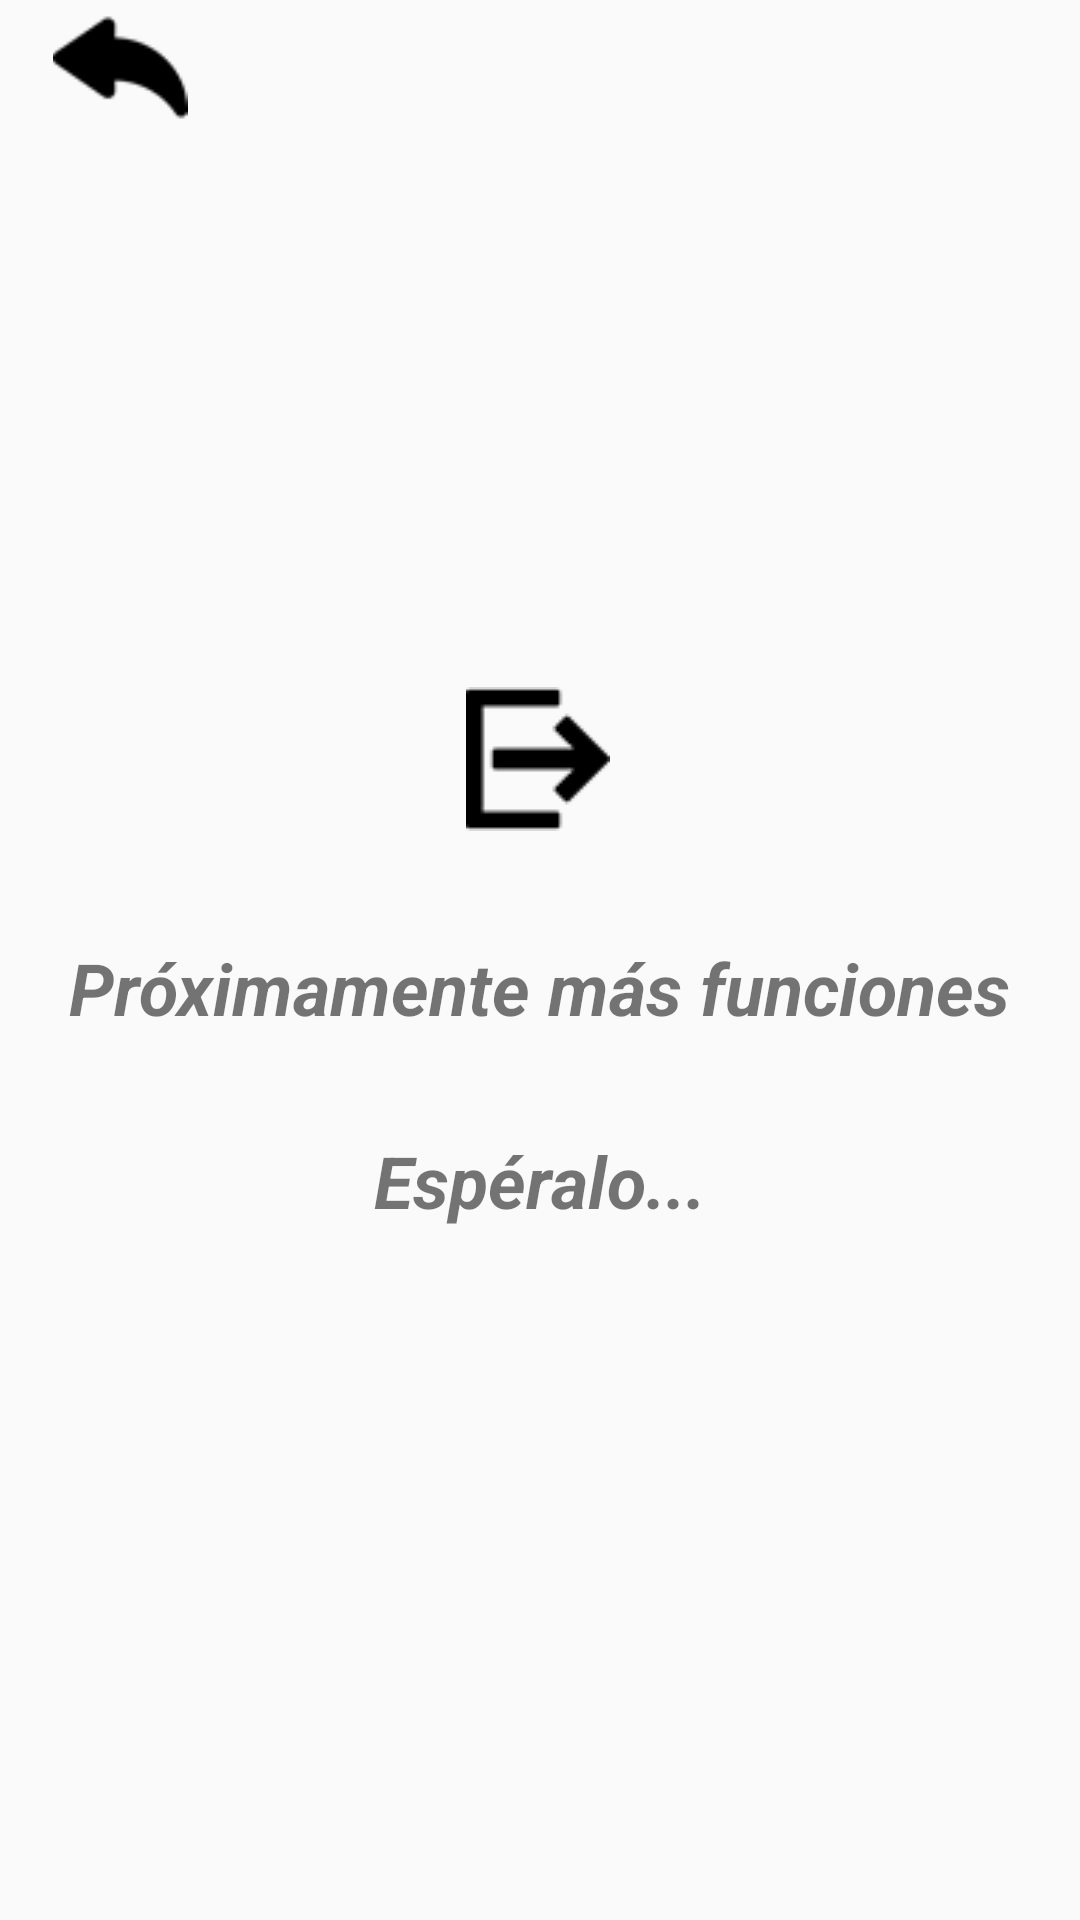

This screen was rendered from an Android layout file. Write that file and the resources it references.
<!-- AndroidManifest.xml: application theme AppTheme -->
<!-- res/layout/activity_profile_config.xml -->
<?xml version="1.0" encoding="utf-8"?>
<androidx.constraintlayout.widget.ConstraintLayout xmlns:android="http://schemas.android.com/apk/res/android"
    xmlns:app="http://schemas.android.com/apk/res-auto"
    xmlns:tools="http://schemas.android.com/tools"
    android:layout_width="match_parent"
    android:layout_height="match_parent"
    tools:context=".ProfileConfig">

    <androidx.appcompat.widget.Toolbar
        android:id="@+id/my_toolbar"
        android:layout_width="match_parent"
        android:layout_height="45dp"
        app:layout_constraintStart_toStartOf="parent"
        app:layout_constraintTop_toTopOf="parent"
        tools:ignore="MissingConstraints">

        <ImageView
            android:layout_width="wrap_content"
            android:layout_height="wrap_content"
            android:clickable="true"
            android:src="@drawable/ic_back"
            app:layout_constraintBottom_toBottomOf="parent"
            app:layout_constraintEnd_toEndOf="parent"
            app:layout_constraintStart_toStartOf="parent"
            app:layout_constraintTop_toTopOf="parent" />




    </androidx.appcompat.widget.Toolbar>

    <ImageView
        android:id="@+id/imageView"
        android:layout_width="wrap_content"
        android:layout_height="wrap_content"
        android:src="@drawable/ic_logout"
        app:layout_constraintBottom_toBottomOf="parent"
        app:layout_constraintEnd_toEndOf="parent"
        app:layout_constraintHorizontal_bias="0.498"
        app:layout_constraintStart_toStartOf="parent"
        app:layout_constraintTop_toTopOf="parent"
        app:layout_constraintVertical_bias="0.387" />

    <TextView
        android:layout_width="wrap_content"
        android:layout_height="wrap_content"
        android:layout_marginTop="32dp"
        android:text="@string/ph_uc_esperalo"
        android:textSize="24sp"
        android:textStyle="bold|italic"
        app:layout_constraintEnd_toEndOf="parent"
        app:layout_constraintStart_toStartOf="parent"
        app:layout_constraintTop_toBottomOf="@+id/textView3"
        tools:ignore="MissingConstraints" />

    <TextView
        android:id="@+id/textView3"
        android:layout_width="wrap_content"
        android:layout_height="wrap_content"
        android:layout_marginTop="36dp"
        android:text="@string/ph_uc_px"
        android:textSize="24sp"
        android:textStyle="bold|italic"
        app:layout_constraintEnd_toEndOf="parent"
        app:layout_constraintStart_toStartOf="parent"
        app:layout_constraintTop_toBottomOf="@+id/imageView" />

</androidx.constraintlayout.widget.ConstraintLayout>
<!-- resources referenced by this layout -->
<resources>
  <!-- drawable ic_back: png bitmap (drawable, 652 bytes) -->
  <!-- drawable ic_logout: png bitmap (drawable, 625 bytes) -->
  <string name="ph_uc_esperalo">Espéralo...</string>
  <string name="ph_uc_px">Próximamente más funciones</string>
  <style name="AppTheme" parent="Theme.AppCompat.Light.DarkActionBar">
          
          <item name="colorPrimary">@color/colorPrimary</item>
          <item name="colorPrimaryDark">@color/colorPrimaryDark</item>
          <item name="colorAccent">@color/colorAccent</item>
          <item name="windowNoTitle">true</item>
          <item name="windowActionBar">false</item>
  
      </style>
  <!-- not gathered from this repository: default colours our renderer supplied (Android Studio template values) -->
  <color name="colorPrimary">#FF6200EE</color>
  <color name="colorPrimaryDark">#FF3700B3</color>
  <color name="colorAccent">#FF03DAC5</color>
</resources>
